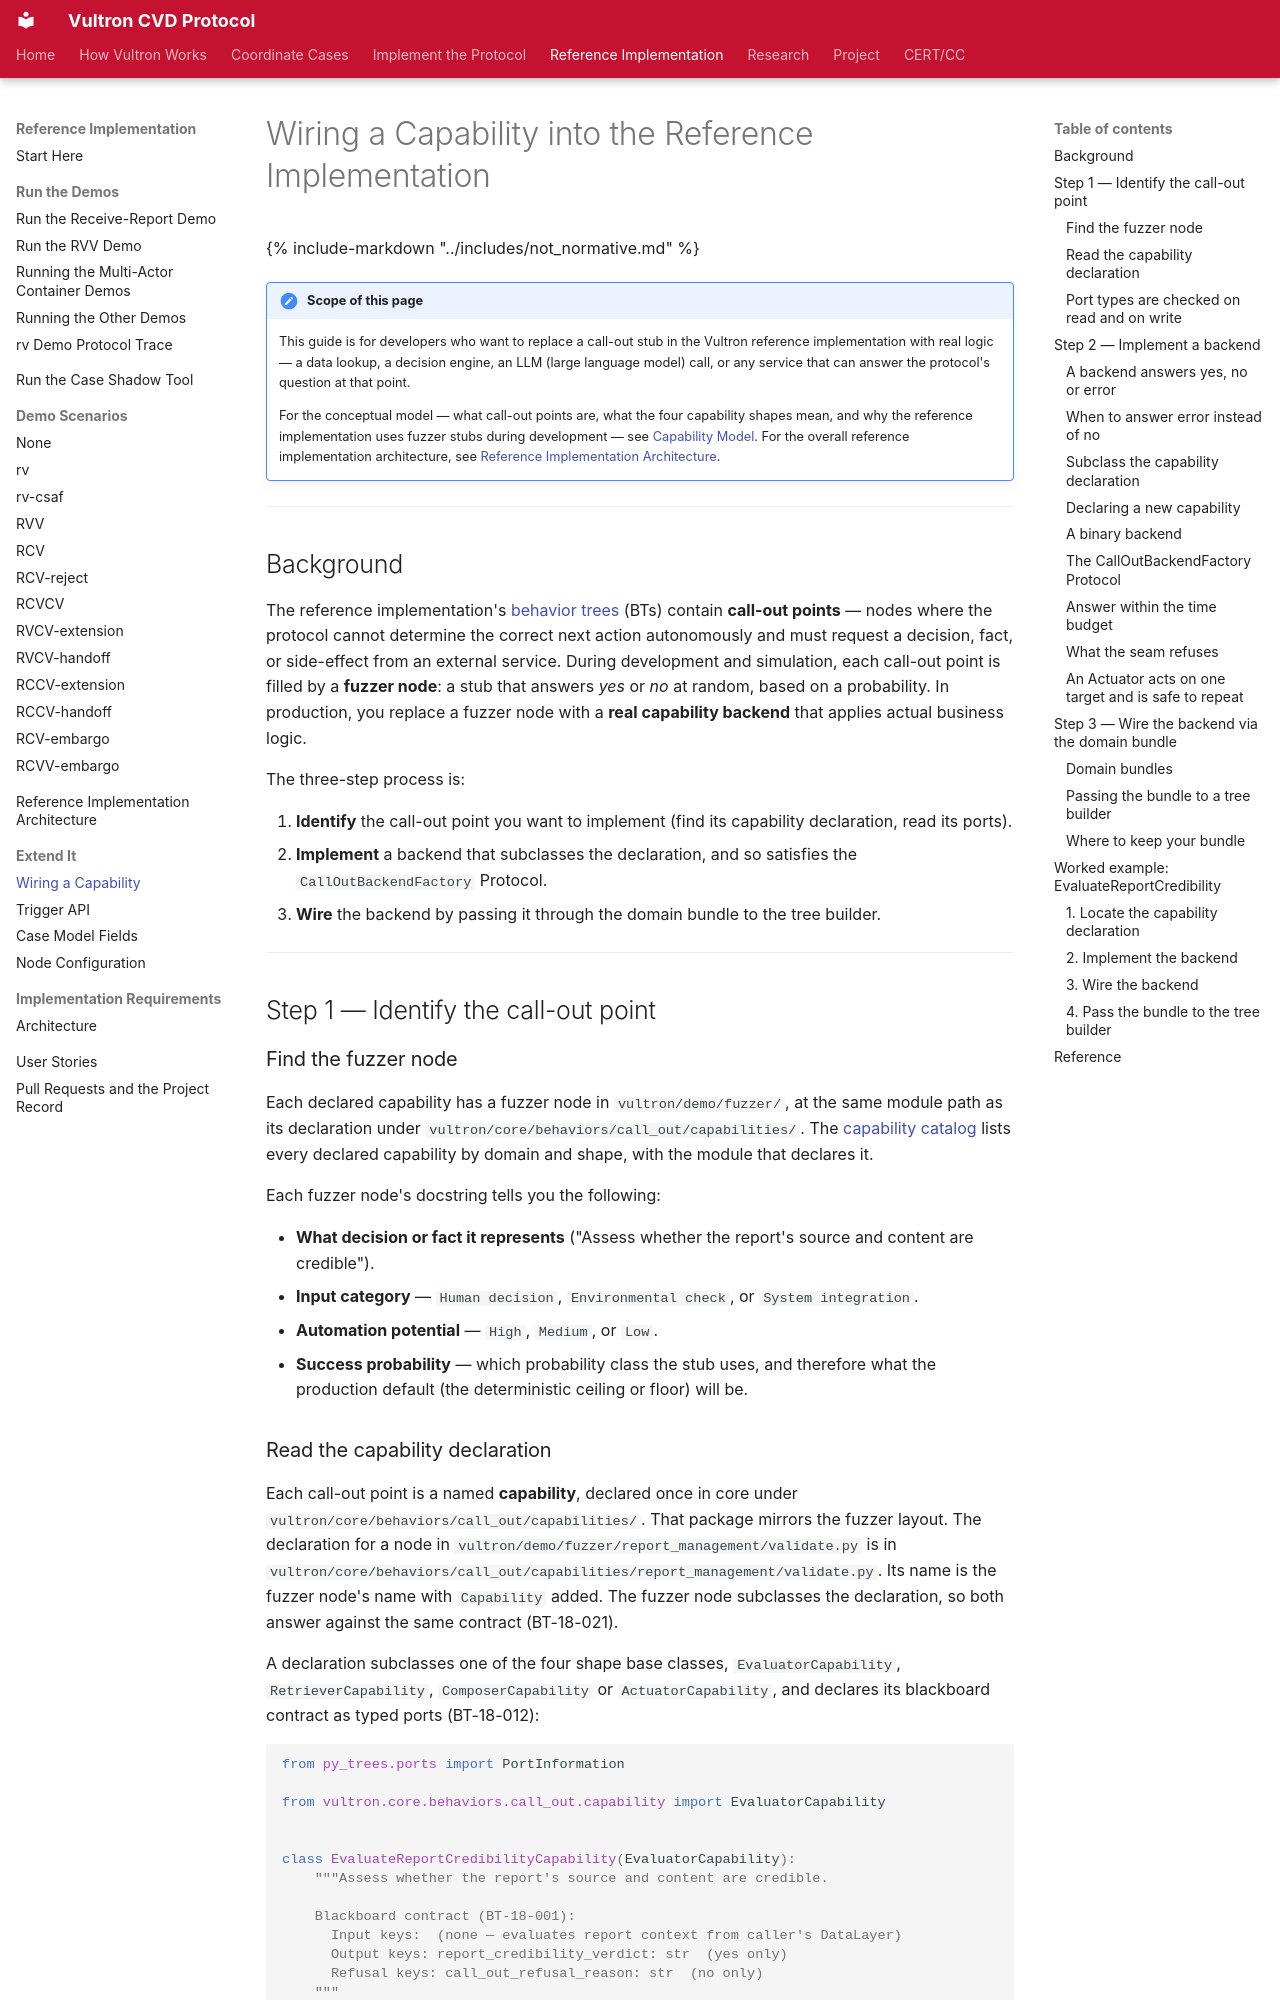

repository: CERTCC/Vultron · page: howto/wire_capability/index.html · generator: mkdocs

---
description: >
  Wire a capability into the reference implementation, replacing a call-out
  stub with real backend logic.
stakeholder_type: [platform-developer, project-contributor]
level: 400
page_type: how-to
subject: implementation
---

# Wiring a Capability into the Reference Implementation

{% include-markdown "../includes/not_normative.md" %}

!!! note "Scope of this page"

    This guide is for developers who want to replace a call-out stub in the
    Vultron reference implementation with real logic — a data lookup, a
    decision engine, an LLM (large language model) call, or any service that
    can answer the protocol's question at that point.

    For the conceptual model — what call-out points are, what the four
    capability shapes mean, and why the reference implementation uses fuzzer
    stubs during development — see
    [Capability Model](../topics/capability_model/index.md).
    For the overall reference implementation architecture, see
    [Reference Implementation Architecture](../topics/reference_architecture.md).

---

## Background

The reference implementation's [behavior trees](../topics/behavior_logic/index.md) (BTs) contain **call-out
points** — nodes where the protocol cannot determine the correct next action
autonomously and must request a decision, fact, or side-effect from an
external service. During development and simulation, each call-out point is
filled by a **fuzzer node**: a stub that answers *yes* or *no* at random, based on a probability.
In production, you replace a fuzzer node with a **real capability backend** that applies actual business logic.

The three-step process is:

1. **Identify** the call-out point you want to implement (find its capability declaration, read its ports).
2. **Implement** a backend that subclasses the declaration, and so satisfies the `CallOutBackendFactory` Protocol.
3. **Wire** the backend by passing it through the domain bundle to the tree builder.

---

## Step 1 — Identify the call-out point

### Find the fuzzer node

Each declared capability has a fuzzer node in `vultron/demo/fuzzer/`, at the same module path as its declaration under `vultron/core/behaviors/call_out/capabilities/`.
The [capability catalog](../topics/capability_model/index.md#capability-hierarchy) lists every declared capability by domain and shape, with the module that declares it.

Each fuzzer node's docstring tells you the following:

- **What decision or fact it represents** ("Assess whether the report's
  source and content are credible").
- **Input category** — `Human decision`, `Environmental check`, or
  `System integration`.
- **Automation potential** — `High`, `Medium`, or `Low`.
- **Success probability** — which probability class the stub uses, and
  therefore what the production default (the deterministic ceiling or floor)
  will be.
